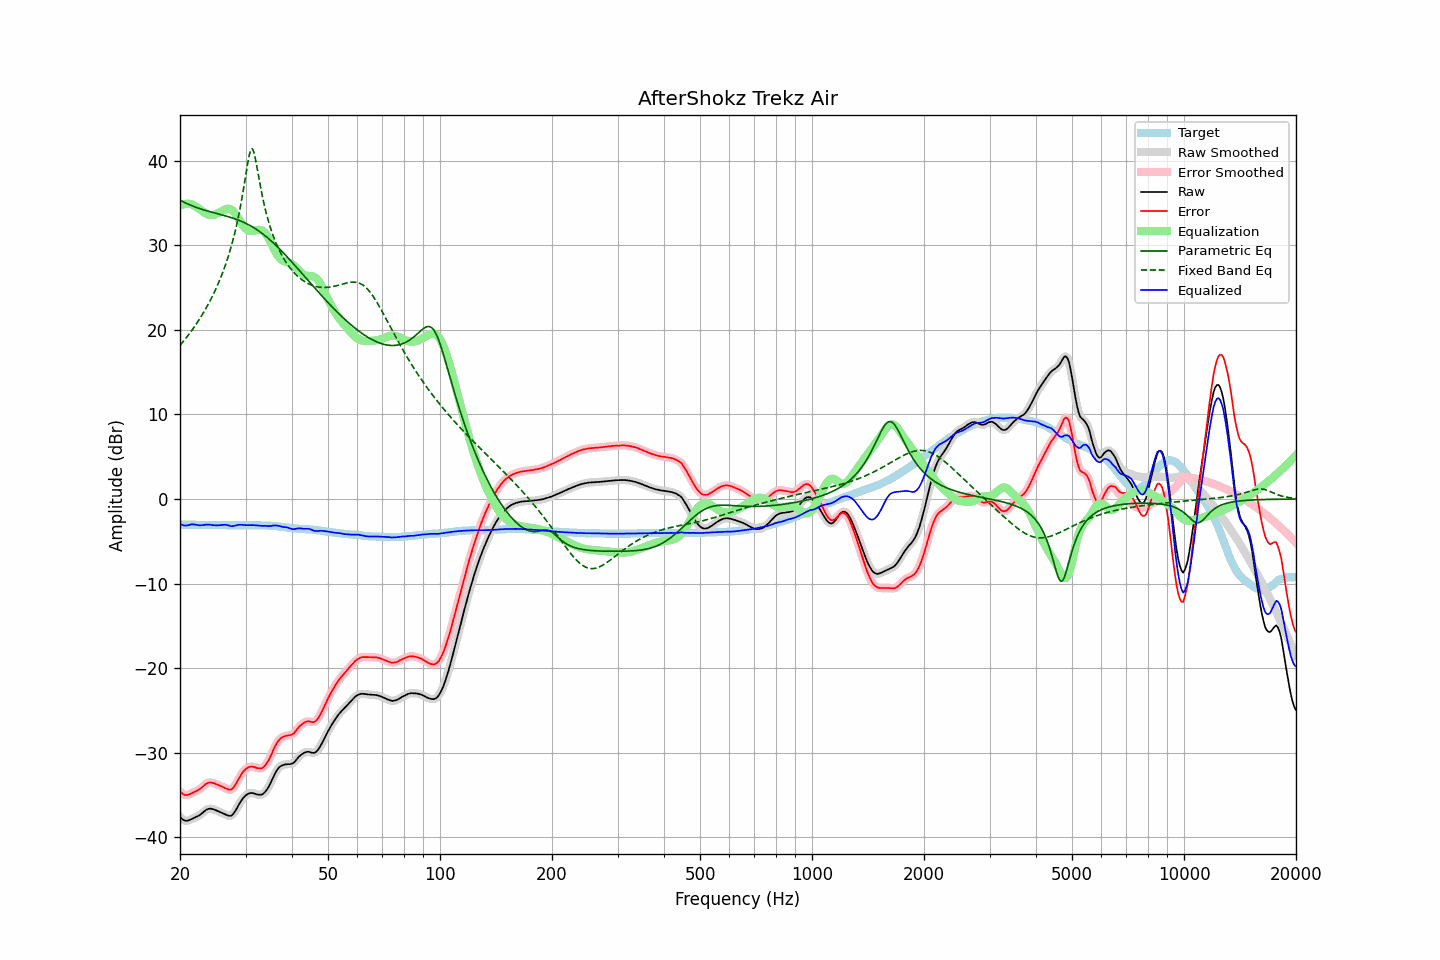

The file beside this chart, header and first rows:
frequency, raw, error, smoothed, error_smoothed, equalization, parametric_eq, fixed_band_eq, equalized_raw, equalized_smoothed, target
20.00, -37.59, -34.55, -37.59, -34.55, 34.68, 35.34, 18.16, -2.91, -2.91, -3.04
20.20, -37.79, -34.75, -37.79, -34.75, 34.77, 35.24, 18.39, -3.02, -3.02, -3.04
20.40, -37.94, -34.90, -37.93, -34.90, 34.84, 35.14, 18.62, -3.10, -3.10, -3.04
20.61, -38.03, -34.99, -38.02, -34.98, 34.88, 35.04, 18.85, -3.14, -3.14, -3.04
20.81, -38.05, -35.00, -38.05, -35.00, 34.91, 34.95, 19.09, -3.14, -3.14, -3.05
21.02, -38.02, -34.97, -38.02, -34.97, 34.91, 34.86, 19.33, -3.10, -3.10, -3.05
21.23, -37.95, -34.90, -37.95, -34.90, 34.89, 34.78, 19.59, -3.05, -3.05, -3.05
21.44, -37.86, -34.82, -37.86, -34.82, 34.86, 34.70, 19.84, -3.00, -3.01, -3.04
21.66, -37.77, -34.72, -37.77, -34.73, 34.77, 34.62, 20.11, -3.00, -3.00, -3.05
21.87, -37.69, -34.64, -37.68, -34.64, 34.67, 34.55, 20.38, -3.02, -3.02, -3.05
22.09, -37.60, -34.54, -37.60, -34.55, 34.55, 34.48, 20.65, -3.04, -3.05, -3.06
22.31, -37.51, -34.45, -37.51, -34.45, 34.43, 34.41, 20.94, -3.08, -3.08, -3.06
22.54, -37.41, -34.34, -37.40, -34.34, 34.29, 34.35, 21.23, -3.12, -3.11, -3.07
22.76, -37.27, -34.20, -37.26, -34.20, 34.15, 34.28, 21.53, -3.12, -3.11, -3.07
22.99, -37.11, -34.04, -37.11, -34.04, 34.01, 34.22, 21.84, -3.10, -3.10, -3.07
23.22, -36.95, -33.87, -36.94, -33.87, 33.87, 34.17, 22.16, -3.07, -3.07, -3.08
23.45, -36.79, -33.71, -36.80, -33.72, 33.76, 34.11, 22.49, -3.03, -3.04, -3.08
23.69, -36.69, -33.60, -36.69, -33.60, 33.66, 34.05, 22.82, -3.03, -3.03, -3.09
23.92, -36.63, -33.53, -36.63, -33.54, 33.59, 34.00, 23.17, -3.03, -3.03, -3.10
24.16, -36.61, -33.51, -36.62, -33.52, 33.56, 33.95, 23.54, -3.05, -3.06, -3.10
24.40, -36.65, -33.55, -36.64, -33.54, 33.56, 33.90, 23.91, -3.09, -3.08, -3.10
24.65, -36.70, -33.60, -36.70, -33.60, 33.60, 33.85, 24.30, -3.10, -3.10, -3.10
24.89, -36.77, -33.67, -36.77, -33.68, 33.65, 33.80, 24.71, -3.11, -3.12, -3.10
25.14, -36.86, -33.76, -36.85, -33.75, 33.73, 33.75, 25.13, -3.13, -3.12, -3.10
25.39, -36.94, -33.83, -36.94, -33.83, 33.82, 33.69, 25.56, -3.12, -3.11, -3.11
25.65, -37.02, -33.91, -37.02, -33.91, 33.92, 33.64, 26.02, -3.09, -3.09, -3.11
25.91, -37.10, -33.99, -37.10, -34.00, 34.03, 33.59, 26.50, -3.07, -3.07, -3.11
26.16, -37.19, -34.09, -37.19, -34.09, 34.14, 33.54, 27.00, -3.05, -3.05, -3.10
26.43, -37.28, -34.18, -37.28, -34.19, 34.23, 33.49, 27.53, -3.05, -3.05, -3.10
26.69, -37.37, -34.27, -37.37, -34.27, 34.29, 33.43, 28.08, -3.07, -3.07, -3.10
26.96, -37.44, -34.34, -37.44, -34.35, 34.32, 33.38, 28.67, -3.12, -3.12, -3.10
27.23, -37.47, -34.37, -37.47, -34.37, 34.30, 33.32, 29.29, -3.17, -3.17, -3.10
27.50, -37.44, -34.34, -37.41, -34.32, 34.21, 33.26, 29.94, -3.23, -3.20, -3.10
27.77, -37.25, -34.17, -37.26, -34.16, 34.06, 33.20, 30.64, -3.20, -3.20, -3.09
28.05, -37.01, -33.91, -37.01, -33.92, 33.84, 33.13, 31.39, -3.16, -3.17, -3.10
28.33, -36.70, -33.61, -36.70, -33.60, 33.58, 33.06, 32.19, -3.12, -3.12, -3.10
28.62, -36.35, -33.25, -36.36, -33.26, 33.28, 32.99, 33.05, -3.07, -3.08, -3.11
28.90, -36.02, -32.92, -36.02, -32.92, 32.97, 32.92, 33.98, -3.05, -3.05, -3.10
29.19, -35.71, -32.60, -35.71, -32.60, 32.66, 32.84, 34.98, -3.05, -3.05, -3.11
29.48, -35.43, -32.31, -35.43, -32.32, 32.37, 32.76, 36.06, -3.05, -3.06, -3.12
29.78, -35.21, -32.09, -35.21, -32.09, 32.13, 32.67, 37.21, -3.08, -3.08, -3.12
30.08, -35.03, -31.92, -35.03, -31.91, 31.94, 32.58, 38.40, -3.09, -3.09, -3.12
30.38, -34.90, -31.77, -34.90, -31.78, 31.80, 32.49, 39.58, -3.10, -3.10, -3.13
30.68, -34.81, -31.68, -34.81, -31.68, 31.71, 32.39, 40.60, -3.09, -3.09, -3.13
30.99, -34.76, -31.63, -34.77, -31.64, 31.68, 32.29, 41.27, -3.08, -3.09, -3.13
31.30, -34.77, -31.64, -34.77, -31.64, 31.68, 32.18, 41.40, -3.09, -3.09, -3.13
31.61, -34.81, -31.68, -34.81, -31.68, 31.71, 32.06, 40.97, -3.10, -3.10, -3.13
31.93, -34.87, -31.74, -34.87, -31.74, 31.75, 31.94, 40.13, -3.11, -3.11, -3.13
32.24, -34.93, -31.81, -34.92, -31.80, 31.80, 31.82, 39.10, -3.13, -3.13, -3.12
32.57, -34.96, -31.83, -34.96, -31.85, 31.82, 31.69, 38.03, -3.14, -3.14, -3.13
32.89, -34.97, -31.85, -34.97, -31.85, 31.81, 31.55, 36.99, -3.16, -3.16, -3.12
33.22, -34.94, -31.82, -34.92, -31.80, 31.75, 31.41, 36.01, -3.18, -3.17, -3.12
33.55, -34.81, -31.69, -34.81, -31.69, 31.63, 31.27, 35.12, -3.17, -3.17, -3.12
33.89, -34.62, -31.49, -34.62, -31.50, 31.45, 31.12, 34.29, -3.17, -3.18, -3.13
34.23, -34.38, -31.24, -34.38, -31.25, 31.19, 30.96, 33.54, -3.19, -3.19, -3.14
34.57, -34.09, -30.95, -34.08, -30.94, 30.88, 30.80, 32.85, -3.21, -3.20, -3.14
34.92, -33.72, -30.57, -33.71, -30.56, 30.52, 30.63, 32.22, -3.21, -3.20, -3.16
35.27, -33.31, -30.16, -33.31, -30.15, 30.13, 30.46, 31.64, -3.18, -3.18, -3.16
35.62, -32.88, -29.69, -32.89, -29.71, 29.74, 30.29, 31.10, -3.14, -3.15, -3.19
35.97, -32.49, -29.30, -32.50, -29.30, 29.36, 30.11, 30.60, -3.13, -3.14, -3.20
... 635 more rows
